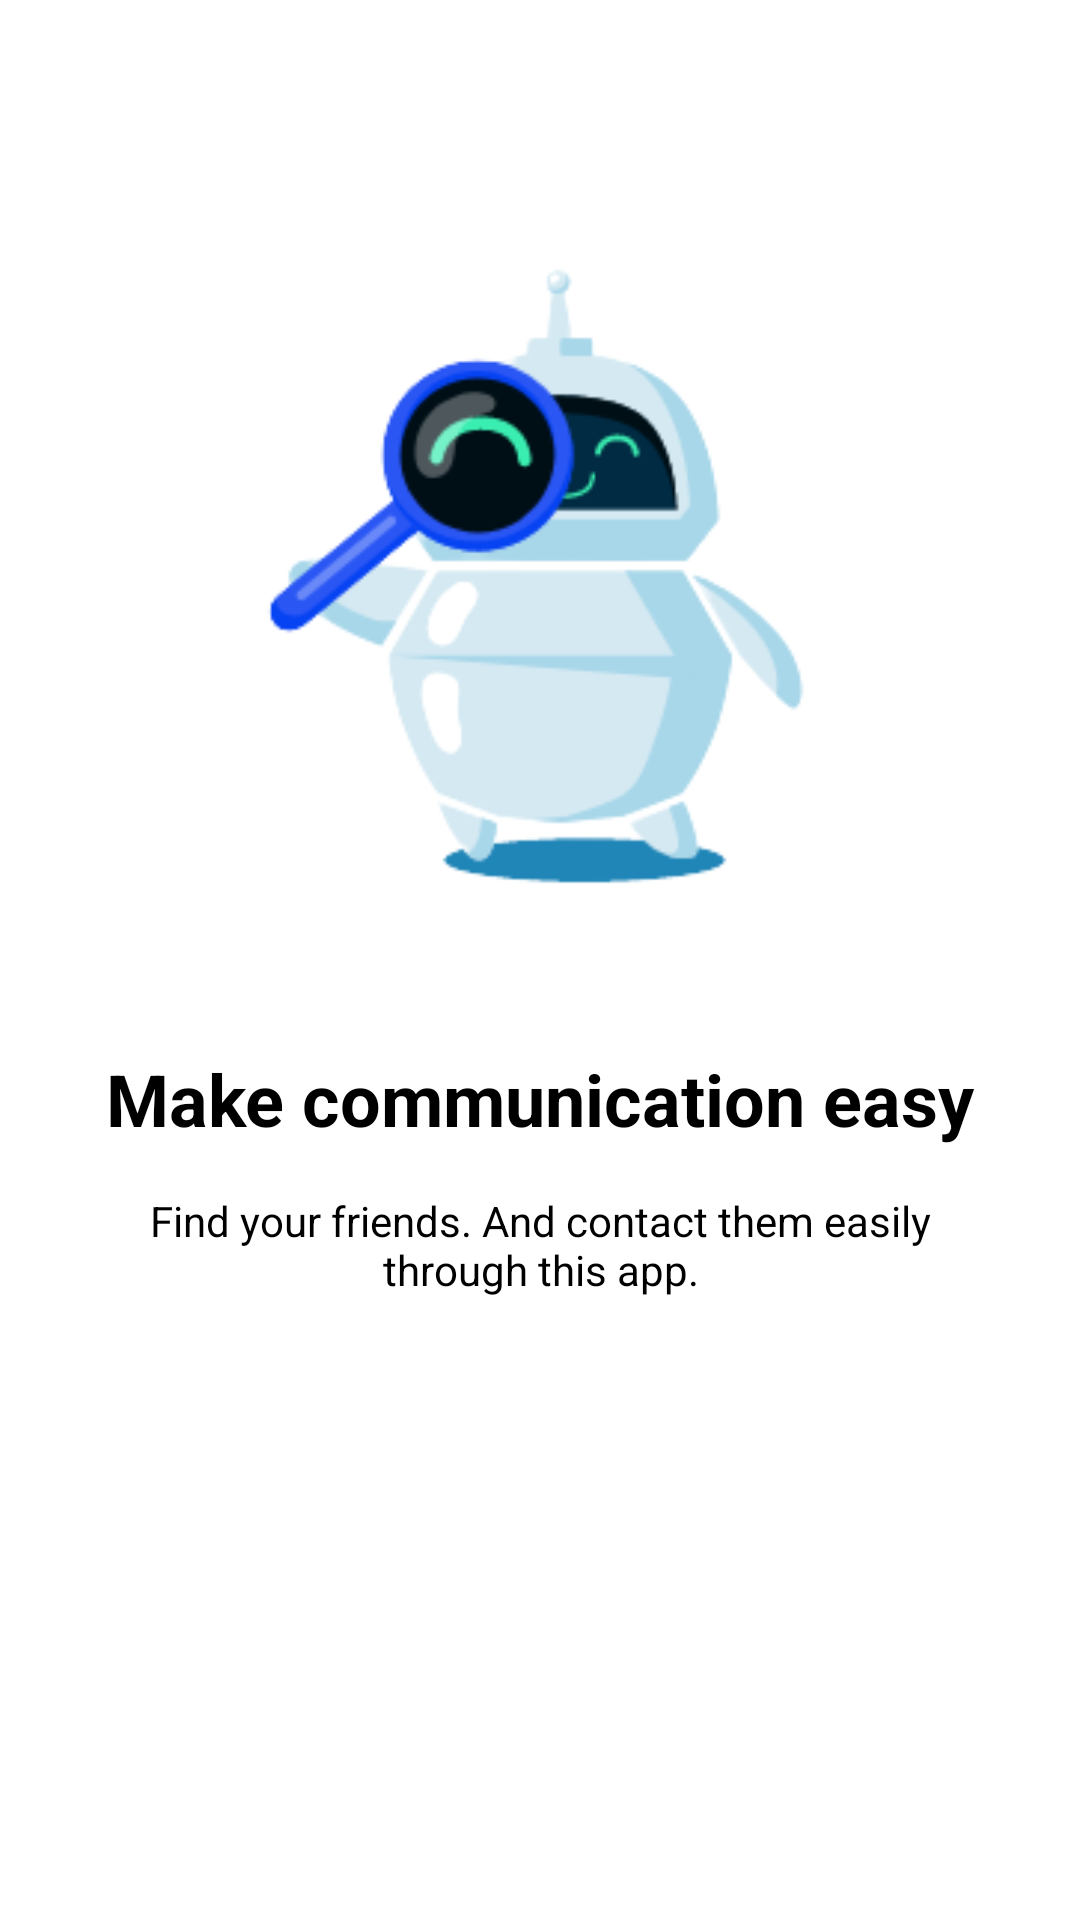

Reconstruct the res/layout file that produces this screen, plus the resources it refers to.
<!-- AndroidManifest.xml: application theme Theme.Chat -->
<!-- res/layout/slider_layou.xml -->
<?xml version="1.0" encoding="utf-8"?>
<LinearLayout xmlns:android="http://schemas.android.com/apk/res/android"
    xmlns:app="http://schemas.android.com/apk/res-auto"
    android:layout_width="match_parent"
    android:layout_height="match_parent"
    android:orientation="vertical"
    app:flow_horizontalAlign="center">

    <ImageView
        android:id="@+id/titleImage"
        android:layout_width="match_parent"
        android:layout_height="220dp"
        android:layout_marginTop="80dp"
        android:src="@drawable/im1" />

    <TextView
        android:id="@+id/texttitle"
        android:layout_width="match_parent"
        android:layout_height="wrap_content"
        android:layout_marginTop="50dp"
        android:text="@string/heading_one"
        android:textAlignment="center"
        android:textColor="@color/black"
        android:textSize="24dp"
        android:textStyle="bold"/>

    <TextView
        android:id="@+id/textdeccription"
        android:layout_width="match_parent"
        android:layout_height="wrap_content"
        android:layout_marginTop="15dp"
        android:layout_marginHorizontal="30dp"
        android:text="@string/desc_one"
        android:textAlignment="center"
        android:textColor="@color/black"
        android:textSize="14dp" />


</LinearLayout>
<!-- resources referenced by this layout -->
<resources>
  <color name="black">#FF000000</color>
  <!-- drawable im1: png bitmap (drawable, 18841 bytes) -->
  <string name="desc_one">Find your friends. And contact them easily through this app.</string>
  <string name="heading_one">Make communication easy</string>
  <style name="Theme.Chat" parent="Theme.MaterialComponents.DayNight.DarkActionBar">
          
          <item name="colorPrimary">@color/blue_500</item>
          <item name="colorPrimaryVariant">@color/purple_700</item>
          <item name="colorOnPrimary">@color/white</item>
          
          <item name="colorSecondary">@color/teal_200</item>
          <item name="colorSecondaryVariant">@color/teal_700</item>
          <item name="colorOnSecondary">@color/black</item>
          
          <item name="android:statusBarColor">@color/blue_200</item>
          
      </style>
  <color name="blue_500">#03A9F4</color>
  <color name="purple_700">#FF3700B3</color>
  <color name="white">#FFFFFFFF</color>
  <color name="teal_200">#2196F3</color>
  <color name="teal_700">#FF018786</color>
  <color name="blue_200">#64C4F4</color>
</resources>
